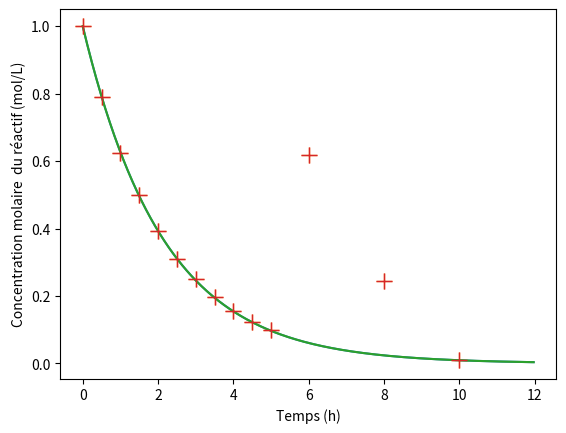

Reproduce this figure in Python.
import matplotlib.pyplot as plt

Delta_t = 0.03  # Delta est condidéré comme petit

N = 400

t = [i * Delta_t for i in range(N)]
C = [0.0] * N

# Données de l'énoncé :
C[0] = 1.000
k = 0.464

for i in range(N-1):
    C[i+1] = C[i] - (t[i+1] - t[i]) * k * C[i]  # Nouvelle concentration = concentration * (1 - delta_t * k)

plt.plot(t, C)
plt.xlabel("Temps (h)")
plt.ylabel("Concentration molaire  du réactif (mol/L)")
plt.show()

t_mes = [i/2 for i in range(11)] + [6, 8, 10]
C_mes = [1.000, 0.789, 0.623, 0.499, 0.394, 0.310, 0.249, 0.197, 0.155, 0.124, 0.098, 0.618, 0.245, 0.0095]
plt.plot(t_mes, C_mes, "+", markersize=12)
plt.xlabel("Temps (h)")
plt.ylabel("Concentration molaire  du réactif (mol/L)")
plt.show()


plt.plot(t, C)
plt.plot(t_mes, C_mes, "+", markersize=12)
plt.xlabel("Temps (h)")
plt.ylabel("Concentration molaire  du réactif (mol/L)")
plt.show()
